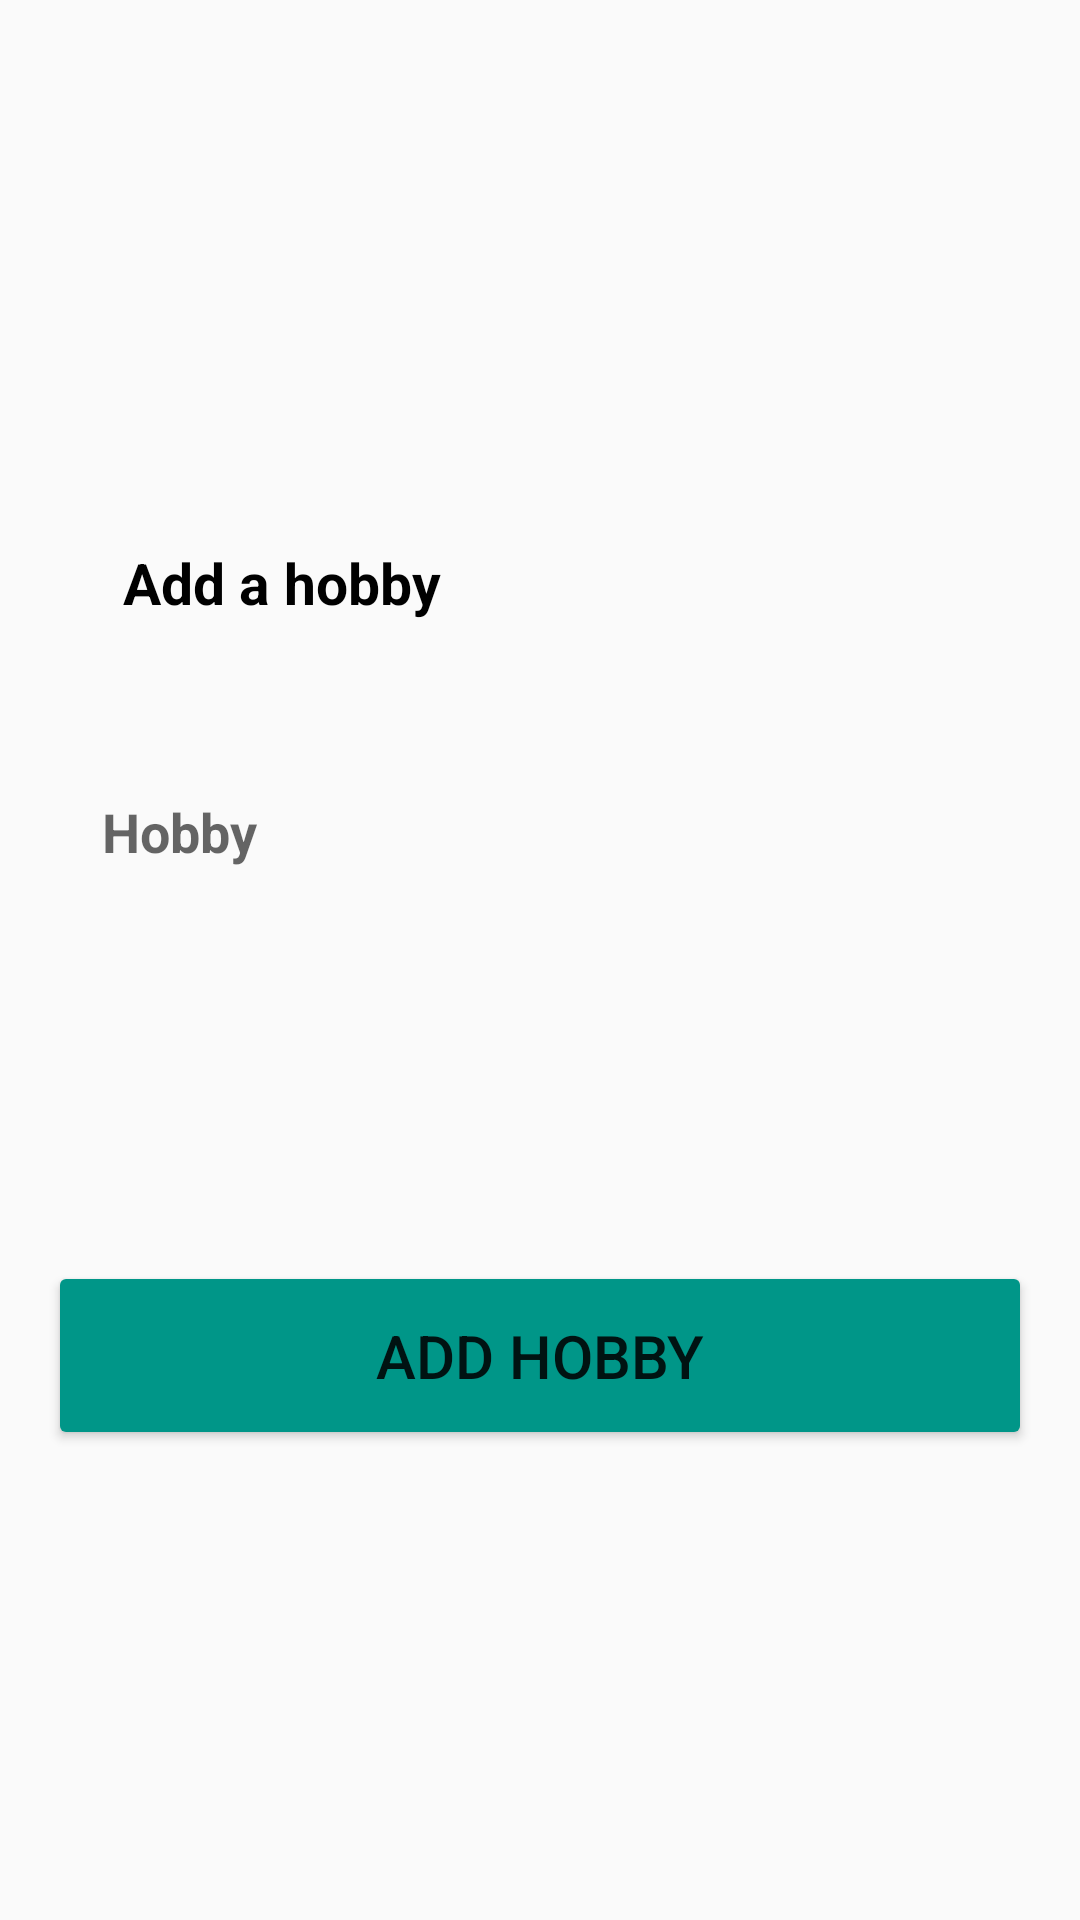

Here is an Android app screen rendered from its layout file. Give the layout XML and the strings, colors and styles it references.
<!-- AndroidManifest.xml: application theme Theme.Frontend -->
<!-- res/layout/add_hobby.xml -->
<?xml version="1.0" encoding="utf-8"?>
<RelativeLayout xmlns:android="http://schemas.android.com/apk/res/android"
    xmlns:app="http://schemas.android.com/apk/res-auto"
    xmlns:tools="http://schemas.android.com/tools"
    android:layout_width="match_parent"
    android:layout_height="match_parent"
    android:gravity="center"
    android:padding="16dp"
    tools:context=".activities.AddHobbyActivity">

    <LinearLayout
        android:layout_width="match_parent"
        android:layout_height="wrap_content"
        android:gravity="center"
        android:orientation="vertical">

        <TextView
            android:text="Add a hobby"
            android:textStyle="bold"
            android:textSize="19sp"
            android:textColor="@color/black"
            android:layout_margin="15dp"
            android:padding="10dp"
            android:layout_gravity="center"
            android:layout_width="match_parent"
            android:layout_height="wrap_content"/>

        <EditText
            android:id="@+id/hobbyHint"
            android:hint="Hobby"
            android:textSize="18sp"
            android:textStyle="bold"
            android:layout_width="match_parent"
            android:layout_height="wrap_content"
            android:background="@drawable/rounded_corner"
            android:padding="18dp"
            android:layout_marginTop="15dp"
            android:layout_marginBottom="15dp"/>

        <Spinner
            android:id="@+id/requiredPlayers"
            android:layout_width="match_parent"
            android:layout_height="wrap_content"
            android:spinnerMode="dialog"
            android:layout_marginTop="15dp"
            android:layout_marginBottom="15dp"
            android:background="@drawable/rounded_corner"
            android:padding="18dp"/>

        <Button
            android:id="@+id/add_hobby_button"
            android:layout_width="match_parent"
            android:layout_height="wrap_content"
            android:text="Add Hobby"
            android:backgroundTint="@color/loginButton"
            android:padding="18dp"
            android:layout_marginTop="32dp"
            android:textSize="20sp" />
    </LinearLayout>
</RelativeLayout>
<!-- resources referenced by this layout -->
<resources>
  <color name="black">#FF000000</color>
  <color name="loginButton">#009688</color>
  <style name="Theme.Frontend" parent="Base.Theme.Frontend" />
  <style name="Base.Theme.Frontend" parent="Theme.AppCompat.DayNight.NoActionBar">
          
          
      </style>
</resources>
